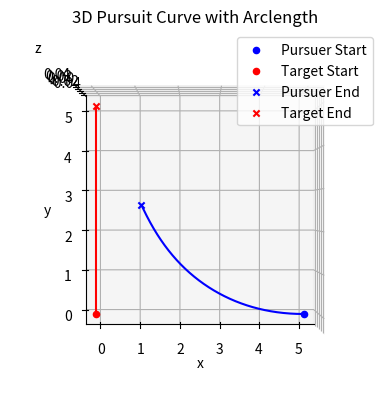

The matplotlib source for this figure:
import numpy as np
from scipy.integrate import solve_ivp
import matplotlib.pyplot as plt

"""
Three-dimensional pursuit curve solver
With arclength to check lengths
"""

## Parameters
k = 1
x0, y0, z0 = 5, 0, 0
tmax = 5
h = 0.001
t_eval = np.linspace(0, tmax, int(1/h))

## Target trajectory
def T_x(t): return 0*t
def T_y(t): return t
def T_z(t): return 0*t
def T(t): return np.array([T_x(t), T_y(t), T_z(t)])

## Target derivative
def dT_x(t): return 0*t
def dT_y(t): return 0*t + 1
def dT_z(t): return 0*t
def dT(t): return np.array([dT_x(t), dT_y(t), dT_z(t)])

## Pursuer trajectory - system of ODEs 
def pursuit_curve(t, P):
    x, y, z = P
    diff = T(t) - np.array([x, y, z]) # Distance vector
    norm_diff = np.linalg.norm(diff) # Norm of vector
    direction = k * np.sqrt(np.sum(dT(t)**2)) * diff / norm_diff if norm_diff != 0 else np.zeros_like(diff)
    return [direction[0], direction[1], direction[2]]

## Event function
def proximity_event(t, P):
    x, y, z = P
    distance = np.linalg.norm(T(t) - np.array([x, y, z])) # Norm of distance vector 
    return distance - 0.0001  # Trigger when distance is less than 1e-6
proximity_event.terminal = True  # Terminate integration if event occurs

## ODE solution
solution = solve_ivp(pursuit_curve, [0, tmax], [x0, y0, z0], t_eval=t_eval,
                     events=proximity_event)

## Event checker
if len(solution.t_events) > 0 and len(solution.t_events[0]) > 0:
    t_intersect = solution.t_events[0][0]
    mask = solution.t <= t_intersect # Mask all points up to intersection
else:
    mask = np.ones_like(solution.t, dtype=bool) # Mask all points

## Curve outputs
x_pursuer = solution.y[0][mask]
y_pursuer = solution.y[1][mask]
z_pursuer = solution.y[2][mask]
x_target = T(solution.t[mask])[0]
y_target = T(solution.t[mask])[1]
z_target = T(solution.t[mask])[2]

## Arclength calculation
def compute_arclength(x, y, z):
    diffs = np.sqrt(np.diff(x)**2 + np.diff(y)**2 + np.diff(z)**2)
    return np.sum(diffs)
arclength_pursuer = compute_arclength(x_pursuer, y_pursuer, z_pursuer)
arclength_target = compute_arclength(x_target, y_target, z_target)
print(f"Arclength of pursuer: {arclength_pursuer:.2f}")
print(f"Arclength of target: {arclength_target:.2f}")

## Plotting
fig = plt.figure()#figsize=(5, 5))
ax = fig.add_subplot(111, projection='3d')
# Pursuer #
ax.plot(x_pursuer, y_pursuer, z_pursuer, color='blue')
ax.scatter(x_pursuer[0], y_pursuer[0], z_pursuer[0], color='blue', label='Pursuer Start')
# Target #
ax.plot(x_target, y_target, z_target, color='red')
ax.scatter(x_target[0], y_target[0], z_target[0], color='red', label='Target Start')
# Intersection #
if len(solution.t_events[0]) > 0:
    ax.scatter(x_pursuer[-1], y_pursuer[-1], z_pursuer[-1], marker='x', color='green', label='Intersection')
else:
    ax.scatter(x_pursuer[-1], y_pursuer[-1], z_pursuer[-1], marker='x', color='blue', label='Pursuer End')
    ax.scatter(x_target[-1], y_target[-1], z_pursuer[-1], marker='x', color='red', label='Target End')
# Plot details #
ax.set_title('3D Pursuit Curve with Arclength')
ax.set_xlabel('x')
ax.set_ylabel('y')
ax.set_zlabel('z')
ax.legend()
ax.grid(True)
ax.view_init(90,-90)
plt.show()